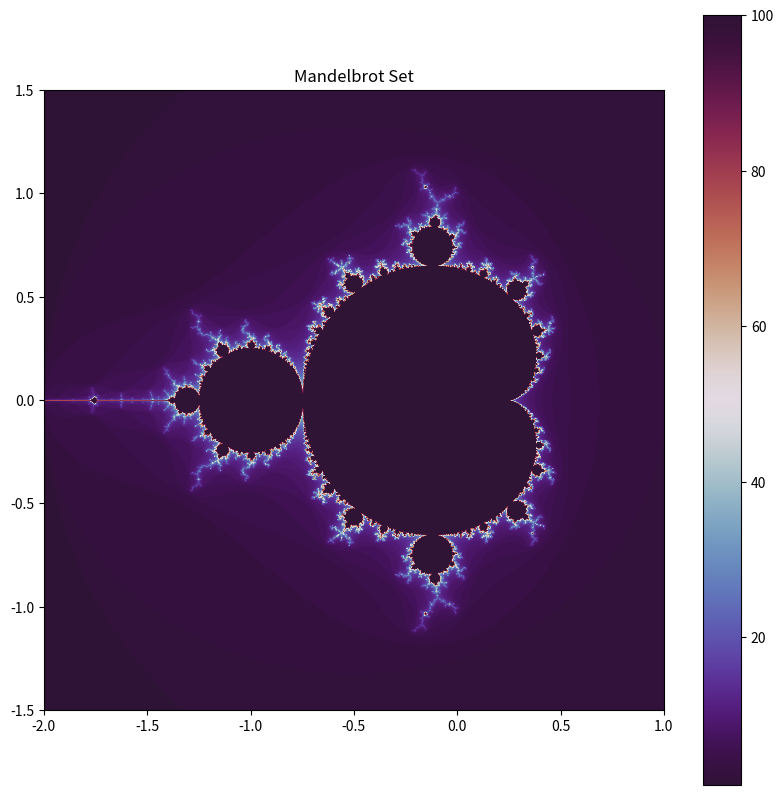

Generate this figure with matplotlib: (Note: this script raises an exception after producing the figure.)
import numpy as np
import matplotlib.pyplot as plt

# 绘制曼德博集合的代码
def mandelbrot(c, max_iter):
    z = 0
    n = 0
    while abs(z) <= 2 and n < max_iter:
        z = z*z + c
        n += 1
    return n

# 定义图像的尺寸和迭代次数
width, height = 800, 800
max_iter = 100

# 定义显示区域的范围
xmin, xmax = -2.0, 1.0
ymin, ymax = -1.5, 1.5

# 创建图像
image = np.zeros((height, width))

# 生成图像
for x in range(width):
    for y in range(height):
        real = xmin + (x / width) * (xmax - xmin)
        imag = ymin + (y / height) * (ymax - ymin)
        c = complex(real, imag)
        color = mandelbrot(c, max_iter)
        image[y, x] = color

# 显示曼德博集合
plt.figure(figsize=(10, 10))
plt.imshow(image, extent=[xmin, xmax, ymin, ymax], cmap='twilight_shifted')
plt.colorbar()
plt.title("Mandelbrot Set")
plt.savefig('png/Mandelbrot.png')
plt.close()
